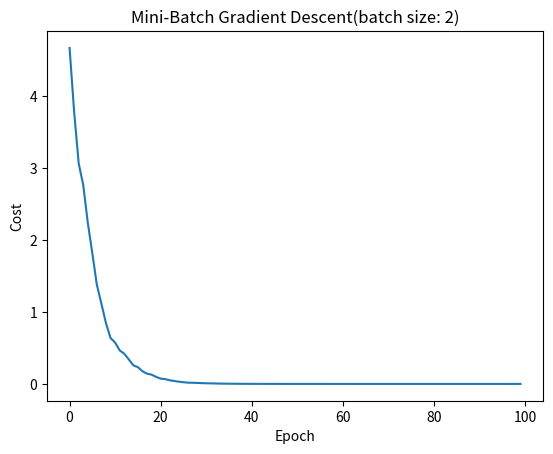

The matplotlib source for this figure:
"""
Curious
"""
import matplotlib.pyplot as plt
from random import sample

x_data = [1.0, 2.0, 3.0]
y_data = [2.0, 4.0, 6.0]
w = 1.0


def forward(x):
    return x * w


def cost(xd, yd):  # xd, yd表示x_data和y_data在这个函数的形参
    cos = 0
    for x, y in zip(xd, yd):
        y_pre = forward(x)
        cos += (y_pre - y) ** 2
    return cos / len(xd)


def gradient(formal_batch_data):  # formal_batch_data表示batch_data的形参
    grad = 0
    for x, y in formal_batch_data:
        grad += 2 * x * (x * w - y)
    return grad / len(formal_batch_data)


print('Predict (before training)', 'w=', w,  4, forward(4), '\n')
epoch_list = []
cost_list = []
batch_size = 2  # 设置batch_size
for epoch in range(100):
    cost_val = cost(x_data, y_data)  # 依然使用cost作为度量
    batch_data = sample(tuple(zip(x_data, y_data)), batch_size)  # 根据随机选取batch_size个样本放入列表batch_data
    grad_val = gradient(batch_data)  # 使用随机选取的batch_data计算梯度
    w -= 0.01 * grad_val
    print('\tgrad: ', batch_data, grad_val)

    epoch_list.append(epoch)
    cost_list.append(cost_val)
    print('Epoch: ', epoch, 'w=', w, 'cost=', cost_val)

print('\nPredict (after training)', 'w=', w, 4, forward(4))


plt.plot(epoch_list, cost_list)
plt.title('Mini-Batch Gradient Descent(batch size: %d)' % batch_size)
plt.xlabel('Epoch')
plt.ylabel('Cost')
plt.show()
